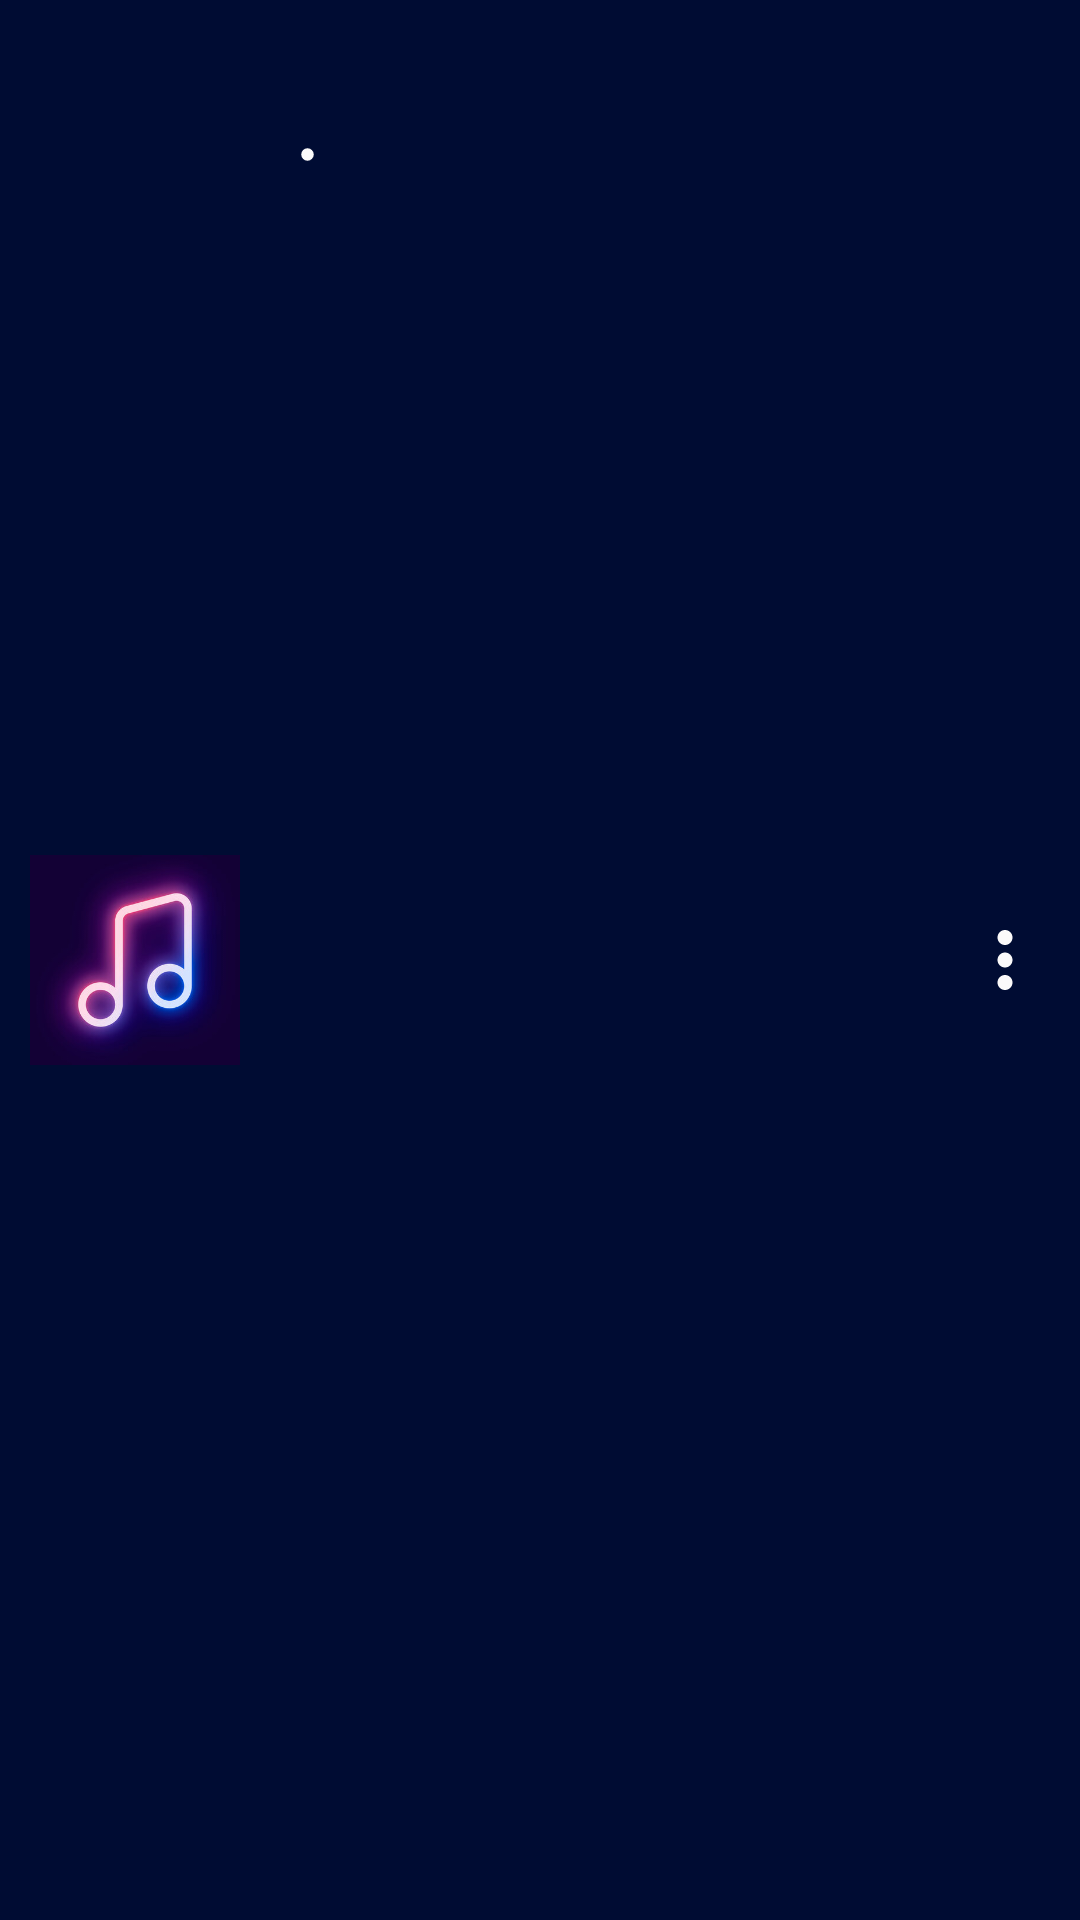

Android layout source for this screen:
<!-- AndroidManifest.xml: application theme Theme.AmirhoseinMusicPlayer -->
<!-- res/layout/recycler_item_list_music.xml -->
<?xml version="1.0" encoding="utf-8"?>
<RelativeLayout xmlns:android="http://schemas.android.com/apk/res/android"
    android:layout_width="match_parent"
    android:layout_height="wrap_content"
    android:background="@color/dark2"
    android:layout_marginTop="5dp"
    android:layout_marginLeft="5dp"
    android:layout_marginRight="5dp"
    android:layout_marginBottom="5dp"
    xmlns:tools="http://schemas.android.com/tools">

    <ImageView
        android:id="@+id/iv_icon_list_music"
        android:layout_width="70dp"
        android:layout_height="70dp"
        android:layout_marginStart="10dp"
        android:layout_centerVertical="true"
        android:src="@drawable/ic_music_list"/>

    <TextView
        android:id="@+id/tv_music_title"
        android:layout_width="match_parent"
        android:layout_height="wrap_content"
        android:layout_marginTop="10dp"
        android:layout_marginStart="10dp"
        android:textColor="@color/white"
        android:textSize="14sp"
        android:layout_toEndOf="@id/iv_icon_list_music"
        android:maxLines="1"
        android:ellipsize="end"
        android:layout_toStartOf="@id/iv_menu_more"
        tools:text="music"/>

    <TextView
        android:id="@+id/tv_music_artist"
        android:layout_width="wrap_content"
        android:layout_height="wrap_content"
        android:layout_marginTop="12dp"
        android:layout_marginStart="10dp"
        android:textColor="@android:color/darker_gray"
        android:textSize="12sp"
        android:layout_centerHorizontal="true"
        android:layout_toEndOf="@id/iv_icon_list_music"
        android:layout_below="@id/tv_music_title"
        tools:text="artist"/>

    <ImageView
        android:id="@+id/tv_point"
        android:layout_width="5dp"
        android:layout_height="5dp"
        android:layout_marginTop="20dp"
        android:layout_marginStart="10dp"
        android:textColor="@android:color/darker_gray"
        android:layout_centerHorizontal="true"
        android:layout_below="@id/tv_music_title"
        android:layout_toEndOf="@id/tv_music_artist"
        android:src="@drawable/ic_point" />

    <TextView
        android:id="@+id/tv_music_time"
        android:layout_width="wrap_content"
        android:layout_height="wrap_content"
        android:layout_marginTop="12dp"
        android:layout_marginStart="10dp"
        android:textColor="@android:color/darker_gray"
        android:textSize="12sp"
        android:layout_centerHorizontal="true"
        android:layout_below="@id/tv_music_title"
        android:layout_toEndOf="@id/tv_point"
        tools:text="06:34" />

    <ImageView
        android:id="@+id/iv_menu_more"
        android:layout_width="50dp"
        android:layout_height="70dp"
        android:layout_centerVertical="true"
        android:layout_alignParentEnd="true"
        android:layout_marginStart="20dp"
        android:padding="10dp"
        android:src="@drawable/ic_more_vert" />

</RelativeLayout>
<!-- resources referenced by this layout -->
<resources>
  <color name="dark2">#000c33</color>
  <color name="white">#FFFFFFFF</color>
  <!-- drawable ic_more_vert (drawable) -->
  <vector android:height="24dp" android:tint="#FBFAFA"
      android:viewportHeight="24" android:viewportWidth="24"
      android:width="24dp" xmlns:android="http://schemas.android.com/apk/res/android">
      <path android:fillColor="@android:color/white" android:pathData="M12,8c1.1,0 2,-0.9 2,-2s-0.9,-2 -2,-2 -2,0.9 -2,2 0.9,2 2,2zM12,10c-1.1,0 -2,0.9 -2,2s0.9,2 2,2 2,-0.9 2,-2 -0.9,-2 -2,-2zM12,16c-1.1,0 -2,0.9 -2,2s0.9,2 2,2 2,-0.9 2,-2 -0.9,-2 -2,-2z"/>
  </vector>
  <!-- drawable ic_music_list: jpg bitmap (drawable, 18757 bytes) -->
  <!-- drawable ic_point (drawable) -->
  <vector android:height="5dp" android:tint="#FBFAFA"
      android:viewportHeight="24" android:viewportWidth="24"
      android:width="5dp" xmlns:android="http://schemas.android.com/apk/res/android">
      <path android:fillColor="@android:color/white" android:pathData="M12,12m-10,0a10,10 0,1 1,20 0a10,10 0,1 1,-20 0"/>
  </vector>
  <style name="Theme.AmirhoseinMusicPlayer" parent="Theme.MaterialComponents.DayNight.DarkActionBar">
          
          <item name="colorPrimary">@color/dark2</item>
          <item name="colorPrimaryVariant">@color/dark1</item>
          <item name="colorOnPrimary">@color/white</item>
          
          <item name="colorSecondary">@color/teal_200</item>
          <item name="colorSecondaryVariant">@color/teal_700</item>
          <item name="colorOnSecondary">@color/black</item>
          
          <item name="android:statusBarColor" tools:targetApi="l">?attr/colorPrimaryVariant</item>
          
      </style>
  <color name="dark1">#00061a</color>
  <color name="teal_200">#FF03DAC5</color>
  <color name="teal_700">#FF018786</color>
  <color name="black">#FF000000</color>
</resources>
